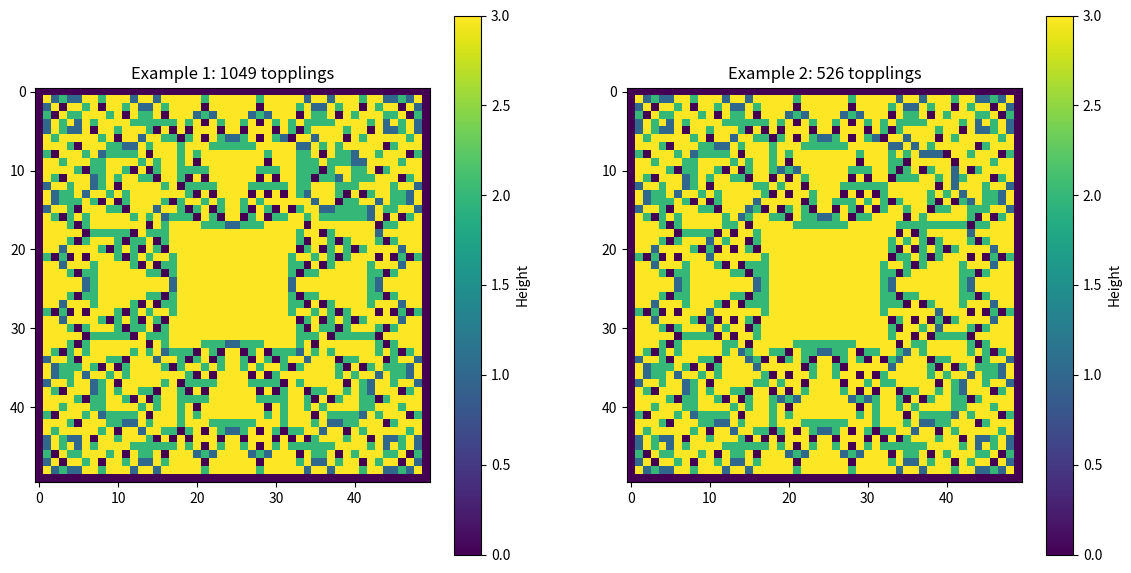

Python code for this plot:
import numpy as np
import matplotlib.pyplot as plt

N = 50           # gridsize
K = 3            # slope at critical point
V = 7            # initial slope of interior cells 

def initialize_grid():
    # a grid with boundaries fixed at 0 and interior cells set to 7
    grid = np.zeros((N, N), dtype=int)
    grid[1:-1, 1:-1] = V
    return grid

def topple(grid):
    grid = grid.copy()
    gridchanges = np.zeros((N, N), dtype=int)
    topple_count = 0
    # process only interior cells; boundaries remain fixed
    for i in range(1, N-1):
        for j in range(1, N-1):
            if grid[i, j] > K:
                gridchanges[i, j] -= 4
                gridchanges[i+1, j] += 1
                gridchanges[i-1, j] += 1
                gridchanges[i, j+1] += 1
                gridchanges[i, j-1] += 1
                topple_count += 1
    grid += gridchanges
    grid[0, :] = 0  
    grid[-1, :] = 0
    grid[:, 0] = 0 
    grid[:, -1] = 0
    return topple_count, grid

def run_to_equilibrium(grid):
    print("Running to equilibrium...")
    grid = grid.copy()
    iteration = 0
    while True:
        count, grid = topple(grid)
        iteration += 1
        if iteration % 100 == 0:
            print(f"Iteration {iteration}, topplings this round: {count}")
        if count == 0:
            break
    print(f"Reached equilibrium after {iteration} iterations")
    return grid

def run_avalanche(grid):
    print("Starting avalanche...")
    avalanche_size = 0
    iteration = 0
    while True:
        count, grid = topple(grid)
        iteration += 1
        # progress every 100 iterations
        if iteration % 100 == 0:
            print(f"Iteration {iteration}, topplings this round: {count}")
        if count == 0:
            break
        avalanche_size += count
    print(f"Total avalanche iterations: {iteration}")
    return avalanche_size, grid

def add_grain_run_avalanche(grid):
    # add a grain to a random interior cell
    i = np.random.randint(1, N-1)
    j = np.random.randint(1, N-1)
    print(f"Adding grain at position ({i}, {j})")
    grid[i, j] += 1
    return run_avalanche(grid)

# initialize grid and reach equilibrium
print("Initializing grid...")
initial_grid = initialize_grid()
critical_state = run_to_equilibrium(initial_grid)

plt.figure(figsize=(14,7))

# example 1
print("Running example 1...")
critical_state1 = critical_state.copy()
avalanche_size1, final_state1 = add_grain_run_avalanche(critical_state1)
print("Avalanche size for example 1:", avalanche_size1)

plt.subplot(1, 2, 1)
plt.imshow(final_state1, cmap='viridis', interpolation='nearest')
plt.colorbar(label='Height')
plt.title(f"Example 1: {avalanche_size1} topplings")

# Example 2
print("Running example 2...")
critical_state2 = critical_state.copy()
avalanche_size2, final_state2 = add_grain_run_avalanche(critical_state2)
print("Avalanche size for example 2:", avalanche_size2)

plt.subplot(1, 2, 2)
plt.imshow(final_state2, cmap='viridis', interpolation='nearest')
plt.colorbar(label='Height')
plt.title(f"Example 2: {avalanche_size2} topplings")

plt.show()